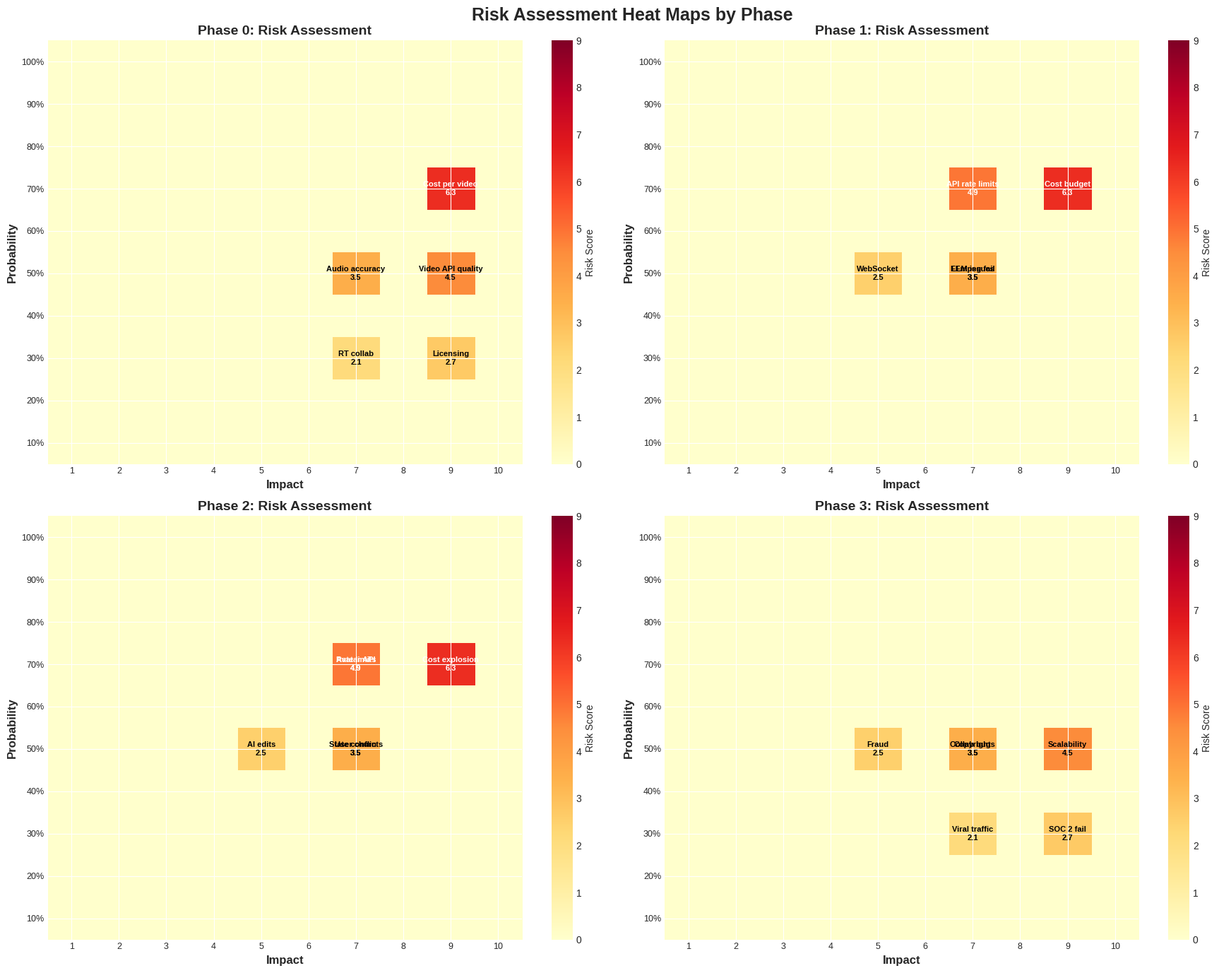

The matplotlib source for this figure: (Note: this script raises an exception after producing the figure.)
"""
Generate remaining visualizations for roadmap
"""

import matplotlib.pyplot as plt
import matplotlib.patches as mpatches
from matplotlib.patches import Rectangle, FancyBboxPatch
import numpy as np
import pandas as pd
from datetime import datetime, timedelta
import seaborn as sns

plt.style.use('seaborn-v0_8-darkgrid')
sns.set_palette("husl")

# Risk definitions
risks = {
    'Phase 0': [
        {'name': 'Video API quality', 'probability': 0.5, 'impact': 9, 'phase': 0},
        {'name': 'Audio accuracy', 'probability': 0.5, 'impact': 7, 'phase': 0},
        {'name': 'Cost per video', 'probability': 0.7, 'impact': 9, 'phase': 0},
        {'name': 'RT collab', 'probability': 0.3, 'impact': 7, 'phase': 0},
        {'name': 'Licensing', 'probability': 0.3, 'impact': 9, 'phase': 0},
    ],
    'Phase 1': [
        {'name': 'API rate limits', 'probability': 0.7, 'impact': 7, 'phase': 1},
        {'name': 'Cost budget', 'probability': 0.7, 'impact': 9, 'phase': 1},
        {'name': 'FFmpeg fail', 'probability': 0.5, 'impact': 7, 'phase': 1},
        {'name': 'WebSocket', 'probability': 0.5, 'impact': 5, 'phase': 1},
        {'name': 'LLM issues', 'probability': 0.5, 'impact': 7, 'phase': 1},
    ],
    'Phase 2': [
        {'name': 'Avatar API', 'probability': 0.7, 'impact': 7, 'phase': 2},
        {'name': 'AI edits', 'probability': 0.5, 'impact': 5, 'phase': 2},
        {'name': 'State conflicts', 'probability': 0.5, 'impact': 7, 'phase': 2},
        {'name': 'Cost explosion', 'probability': 0.7, 'impact': 9, 'phase': 2},
        {'name': 'Rate limits', 'probability': 0.7, 'impact': 7, 'phase': 2},
        {'name': 'User churn', 'probability': 0.5, 'impact': 7, 'phase': 2},
    ],
    'Phase 3': [
        {'name': 'Scalability', 'probability': 0.5, 'impact': 9, 'phase': 3},
        {'name': 'Collab bugs', 'probability': 0.5, 'impact': 7, 'phase': 3},
        {'name': 'SOC 2 fail', 'probability': 0.3, 'impact': 9, 'phase': 3},
        {'name': 'Fraud', 'probability': 0.5, 'impact': 5, 'phase': 3},
        {'name': 'Viral traffic', 'probability': 0.3, 'impact': 7, 'phase': 3},
        {'name': 'Copyright', 'probability': 0.5, 'impact': 7, 'phase': 3},
    ]
}

# Metrics
metrics_progression = {
    'Phase 0': {
        'Users': 0,
        'Videos Generated': 10,
        'Success Rate': 85,
        'Avg Gen Time (min)': 20,
        'Cost per Video': 5.0,
        'NPS': None
    },
    'Phase 1': {
        'Users': 10,
        'Videos Generated': 100,
        'Success Rate': 80,
        'Avg Gen Time (min)': 15,
        'Cost per Video': 4.5,
        'NPS': None
    },
    'Phase 2': {
        'Users': 1000,
        'Videos Generated': 5000,
        'Success Rate': 85,
        'Avg Gen Time (min)': 12,
        'Cost per Video': 4.0,
        'NPS': 40
    },
    'Phase 3': {
        'Users': 10000,
        'Videos Generated': 50000,
        'Success Rate': 90,
        'Avg Gen Time (min)': 10,
        'Cost per Video': 3.0,
        'NPS': 50
    }
}

print("Generating risk heatmap...")
fig, axes = plt.subplots(2, 2, figsize=(18, 14))
axes = axes.flatten()

for idx, (phase_name, phase_risks) in enumerate(risks.items()):
    ax = axes[idx]
    
    risk_matrix = np.zeros((10, 10))
    risk_labels = []
    
    for risk in phase_risks:
        prob_idx = int(risk['probability'] * 9)
        impact_idx = int((risk['impact'] / 10) * 9)
        risk_score = risk['probability'] * risk['impact']
        risk_matrix[9 - prob_idx, impact_idx] = risk_score
        risk_labels.append((risk['name'], prob_idx, impact_idx, risk_score))
    
    im = ax.imshow(risk_matrix, cmap='YlOrRd', aspect='auto', vmin=0, vmax=9)
    
    for name, prob_idx, impact_idx, score in risk_labels:
        text_color = 'white' if score > 4.5 else 'black'
        ax.text(impact_idx, 9 - prob_idx, f'{name}\n{score:.1f}', 
               ha='center', va='center', fontsize=8, fontweight='bold',
               color=text_color)
    
    ax.set_xlabel('Impact', fontsize=12, fontweight='bold')
    ax.set_ylabel('Probability', fontsize=12, fontweight='bold')
    ax.set_title(f'{phase_name}: Risk Assessment', fontsize=14, fontweight='bold')
    ax.set_xticks(range(10))
    ax.set_yticks(range(10))
    ax.set_xticklabels([f'{i}' for i in range(1, 11)], fontsize=9)
    ax.set_yticklabels([f'{i*10}%' for i in range(10, 0, -1)], fontsize=9)
    
    plt.colorbar(im, ax=ax, label='Risk Score')

fig.suptitle('Risk Assessment Heat Maps by Phase', fontsize=18, fontweight='bold')
plt.tight_layout()
plt.savefig('/tmp/risk_heatmap.png', dpi=300, bbox_inches='tight')
print("✓ Risk heatmap saved")
plt.close()

print("\nGenerating metrics dashboard...")
fig, axes = plt.subplots(2, 3, figsize=(18, 10))
phase_names = list(metrics_progression.keys())

metrics = [
    ('Users', 'Total Users', False, '#E63946'),
    ('Videos Generated', 'Videos Generated', False, '#F1FAEE'),
    ('Success Rate', 'Success Rate (%)', True, '#A8DADC'),
    ('Avg Gen Time (min)', 'Avg Gen Time (min)', True, '#457B9D'),
    ('Cost per Video', 'Cost per Video ($)', True, '#1D3557'),
    ('NPS', 'Net Promoter Score', True, '#2A9D8F')
]

for idx, (metric_key, title, show_target, color) in enumerate(metrics):
    ax = axes[idx // 3, idx % 3]
    
    values = [metrics_progression[p][metric_key] for p in phase_names]
    
    x_data = []
    y_data = []
    for i, val in enumerate(values):
        if val is not None:
            x_data.append(i)
            y_data.append(val)
    
    if not y_data:
        ax.text(0.5, 0.5, 'No data', ha='center', va='center', fontsize=14)
        ax.set_title(title, fontsize=12, fontweight='bold')
        continue
    
    ax.plot(x_data, y_data, marker='o', linewidth=3, markersize=10, color=color)
    ax.fill_between(x_data, y_data, alpha=0.3, color=color)
    
    for i, (x, y) in enumerate(zip(x_data, y_data)):
        offset = 0.05 * (max(y_data) - min(y_data)) if len(y_data) > 1 else 0.05 * y
        ax.text(x, y + offset, f'{y:,.0f}' if y >= 100 else f'{y:.1f}', 
               ha='center', fontsize=10, fontweight='bold')
    
    ax.set_xticks(range(len(phase_names)))
    ax.set_xticklabels([p.replace(' ', '\n') for p in phase_names], fontsize=9)
    ax.set_ylabel(metric_key, fontsize=10, fontweight='bold')
    ax.set_title(title, fontsize=12, fontweight='bold')
    ax.grid(alpha=0.3)

fig.suptitle('Success Metrics Progression', fontsize=18, fontweight='bold')
plt.tight_layout()
plt.savefig('/tmp/metrics_dashboard.png', dpi=300, bbox_inches='tight')
print("✓ Metrics dashboard saved")
plt.close()

print("\nGenerating decision tree...")
fig, ax = plt.subplots(figsize=(16, 10))
ax.set_xlim(0, 10)
ax.set_ylim(0, 10)
ax.axis('off')

decisions = [
    {
        'phase': 'Phase 0',
        'position': (5, 8.5),
        'criteria': ['Spikes complete', 'PoCs validated', 'Cost OK', 'Accuracy >85%'],
        'go': (2, 6.5),
        'no_go': (8, 6.5)
    },
    {
        'phase': 'Phase 1',
        'position': (5, 5.5),
        'criteria': ['100+ videos', 'Success >75%', 'User sat >3/5', 'Cost <$5'],
        'go': (2, 3.5),
        'no_go': (8, 3.5)
    },
    {
        'phase': 'Phase 2',
        'position': (5, 2.5),
        'criteria': ['1K users', 'NPS >35', 'Success >85%', 'Security OK'],
        'go': (2, 0.5),
        'no_go': (8, 0.5)
    }
]

for decision in decisions:
    phase_box = FancyBboxPatch(
        (decision['position'][0] - 1.2, decision['position'][1] - 0.25),
        2.4, 0.5,
        boxstyle="round,pad=0.1",
        facecolor='lightblue',
        edgecolor='black',
        linewidth=2
    )
    ax.add_patch(phase_box)
    ax.text(decision['position'][0], decision['position'][1], 
           f"{decision['phase']} Gate", ha='center', va='center',
           fontsize=12, fontweight='bold')
    
    criteria_text = ' • '.join(decision['criteria'])
    ax.text(decision['position'][0], decision['position'][1] - 0.6,
           criteria_text, ha='center', va='top', fontsize=8,
           bbox=dict(boxstyle='round', facecolor='white', alpha=0.8))
    
    go_box = FancyBboxPatch(
        (decision['go'][0] - 0.6, decision['go'][1] - 0.2),
        1.2, 0.4,
        boxstyle="round,pad=0.1",
        facecolor='lightgreen',
        edgecolor='black',
        linewidth=2
    )
    ax.add_patch(go_box)
    ax.text(decision['go'][0], decision['go'][1], 
           'GO', ha='center', va='center',
           fontsize=11, fontweight='bold')
    
    ax.annotate('', xy=decision['go'], 
               xytext=(decision['position'][0] - 0.4, decision['position'][1] - 0.4),
               arrowprops=dict(arrowstyle='->', lw=2, color='green'))
    
    nogo_box = FancyBboxPatch(
        (decision['no_go'][0] - 0.6, decision['no_go'][1] - 0.2),
        1.2, 0.4,
        boxstyle="round,pad=0.1",
        facecolor='lightcoral',
        edgecolor='black',
        linewidth=2
    )
    ax.add_patch(nogo_box)
    ax.text(decision['no_go'][0], decision['no_go'][1], 
           'NO-GO', ha='center', va='center',
           fontsize=11, fontweight='bold')
    
    ax.annotate('', xy=decision['no_go'], 
               xytext=(decision['position'][0] + 0.4, decision['position'][1] - 0.4),
               arrowprops=dict(arrowstyle='->', lw=2, color='red'))

ax.text(5, 9.5, 'Phase Gate Decision Framework', ha='center', 
       fontsize=16, fontweight='bold')

plt.savefig('/tmp/decision_tree.png', dpi=300, bbox_inches='tight')
print("✓ Decision tree saved")
plt.close()

print("\nAll visualizations generated successfully!")
